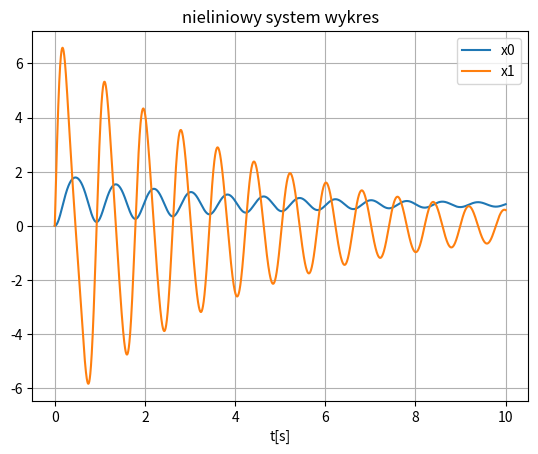
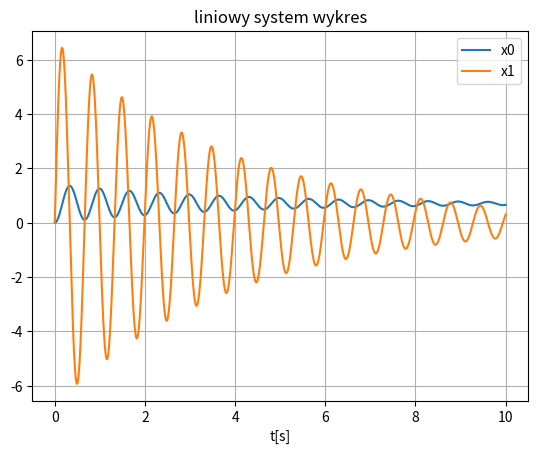
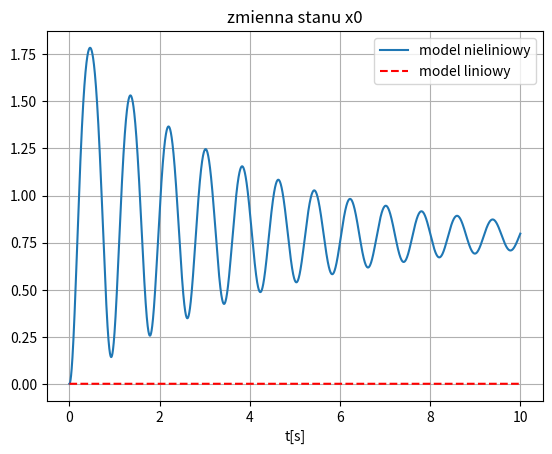
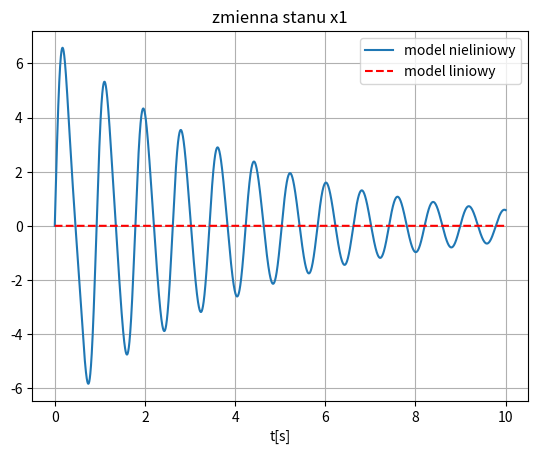

These charts were generated, in order, by the following Python code:
# -*- coding: utf-8 -*-
"""
Created on Wed Jan 25 18:52:10 2023

[redacted]
"""

import numpy as np
from matplotlib import pyplot as plt
from scipy.integrate import odeint
from numpy.linalg import matrix_rank


## polecenia 2.1-2.5
def pol2(time=None):
    if time is None:
        time = 10
    #  wektor czasu
    t = np.linspace(0, time, time*100+1)

    def input_signal(t):
        return np.heaviside(t, 1)

    def model(z0, t):
        dz1dt = z0[0]*np.log(z0[1])
        dz2dt = - z0[1]*np.log(z0[0]) + z0[1]*input_signal(t)
        return [dz1dt, dz2dt]
    z0 = [1, 1]
    z = odeint(model, z0, t)
    plt.figure("polecenie 2.1-2.3")
    plt.plot(t, z[:, 0], label='z0')
    plt.plot(t, z[:, 1], label='z1')
    plt.xlabel('t[s]')
    plt.legend(loc='best')
    plt.grid()
    plt.title('nieliniowy system wykres')
    plt.show()

    def model_new(x0, t):
        dx1dt = x0[1]
        dx2dt = -x0[0]+input_signal(t)
        return [dx1dt, dx2dt]

    x0 = [np.log(z0[0]), np.log(z0[1])]
    x = odeint(model_new, x0, t)
    plt.figure("polecenie 2.5")
    plt.plot(t, x[:, 0], label='x0')
    plt.plot(t, x[:, 1], label='x1')
    plt.plot(t, np.exp(x[:, 0]), label='z0')
    plt.plot(t, np.exp(x[:, 1]), label='z1')
    plt.xlabel('t[s]')
    plt.legend(loc='best')
    plt.grid()
    plt.title('nowe + przeliczone zmienne wykres')
    plt.show()
    

## polecenia 5.1-5.6
def pol5(time=None, u=None, wspolne_wykr=None, osobne_wykr=None):
    if wspolne_wykr is None:
        wspolne_wykr = True
    if osobne_wykr is None:
        osobne_wykr = False

    if u is None:
        u=1

    def wykresy_osobne(t, x_nielin, x_lin):
        plt.figure(2)
        plt.plot(t, x_nielin[:, 0], label='x0')
        plt.plot(t, x_nielin[:, 1], label='x1')
        plt.xlabel('t[s]')
        plt.legend(loc='best')
        plt.grid()
        plt.title('nieliniowy system wykres')
        plt.show()
        plt.figure(3)
        plt.plot(t, x_lin[:, 0], label='x0')
        plt.plot(t, x_lin[:, 1], label='x1')
        plt.xlabel('t[s]')
        plt.legend(loc='best')
        plt.grid()
        plt.title('liniowy system wykres')
        plt.show()

    def wykresy_wspolne(t, x_nielin, x_lin):
        plt.figure(4)
        plt.plot(t, x_nielin[:, 0], label='model nieliniowy')
        plt.plot(t, x_lin[:, 0], "r--", label='model liniowy')
        plt.xlabel('t[s]')
        plt.legend(loc='best')
        plt.grid()
        plt.title('zmienna stanu x0')
        plt.show()
        plt.figure(5)
        plt.plot(t, x_nielin[:, 1], label='model nieliniowy')
        plt.plot(t, x_lin[:, 1], "r--", label='model liniowy')
        plt.xlabel('t[s]')
        plt.legend(loc='best')
        plt.grid()
        plt.title('zmienna stanu x1')
        plt.show()

    def sterowalnosc(A, B):
        arr = []
        for i in range(A.shape[0]):
            # print((A**i)@B)
            arr.append((A ** i) @ B)
        ret = np.concatenate(arr, axis=1)
        if A.shape[0] == matrix_rank(ret):
            print('Uklad jest sterowalny')
        else:
            print('Uklad jest nie-sterowalny')

    if time is None:
        time = 10
    #  wektor czasu
    t = np.linspace(0, time, time*1000+1)
    R = 1
    m = 9
    J = 1
    g = 10
    d = 0.5

    def input_signal(t):
        return np.array([[u*np.heaviside(t, 1)]])

    def model(x0, t):
        dx1dt = x0[1]
        dx2dt = 1/J * input_signal(t) - d/J*x0[1] - (m*g)/J*R*np.sin(x0[0])
        return [dx1dt, dx2dt[0, 0]]

    x0 = [0, 0]
    x_nielin = odeint(model, x0, t)
    A = np.array([[0, 1],
                  [-(m*g*R)/J, -d/J]])
    B = np.array([[0],
                  [1/J]])

    def model_lin(x_we, t):
        x = np.array([[x_we[0]],
                      [x_we[1]]])
        dxdt = A@x+B@input_signal(t)
        dxdt = np.squeeze(dxdt)
        return dxdt

    x0 = [0, 0]
    x_lin = odeint(model_lin, x0, t)

    if wspolne_wykr is True:
        wykresy_wspolne(t, x_nielin, x_lin)
    if osobne_wykr is True:
        wykresy_osobne(t, x_nielin, x_lin)

    sterowalnosc(A, B)

    A = np.array([[0, 1],
                  [(-(m * g * R) / J) * (np.sqrt(2)/2), -d / J]])
    B = np.array([[0],
                  [1 / J]])

    def input_signal_ulep(t):
        return np.array([[u * np.heaviside(t, 1)-(45*np.sqrt(2))*np.heaviside(t, 1)]])

    def model_lin_ulep(x_we, t, x0):
        x = np.array([[x_we[0]-x0[0]],
                      [x_we[1]-x0[1]]])
        dxdt = A@x+B@input_signal_ulep(t)
        dxdt = np.squeeze(dxdt)
        return dxdt

    x0_ulep = [-np.pi/4, 0]
    x_lin_ulep = odeint(model_lin_ulep, x0_ulep, t,args=(x0_ulep,))
    x_lin_ulep = np.subtract(x_lin_ulep, x0_ulep)
    plt.figure(5)
    plt.plot(t, x_nielin[:, 0], label='model nieliniowy')
    plt.plot(t, x_lin_ulep[:, 0], "r--", label='model liniowy')
    plt.xlabel('t[s]')
    plt.legend(loc='best')
    plt.grid()
    plt.title('zmienna stanu x0')
    plt.show()
    plt.figure(99)
    plt.plot(t, x_nielin[:, 1], label='model nieliniowy')
    plt.plot(t, x_lin_ulep[:, 1], "r--", label='model liniowy')
    plt.xlabel('t[s]')
    plt.legend(loc='best')
    plt.grid()
    plt.title('zmienna stanu x1')
    plt.show()
    
    
## wywołania
if __name__ == '__main__':
    #pol2()
    pol5(time=10, u=45*np.sqrt(2), wspolne_wykr=False, osobne_wykr=True)
    
    